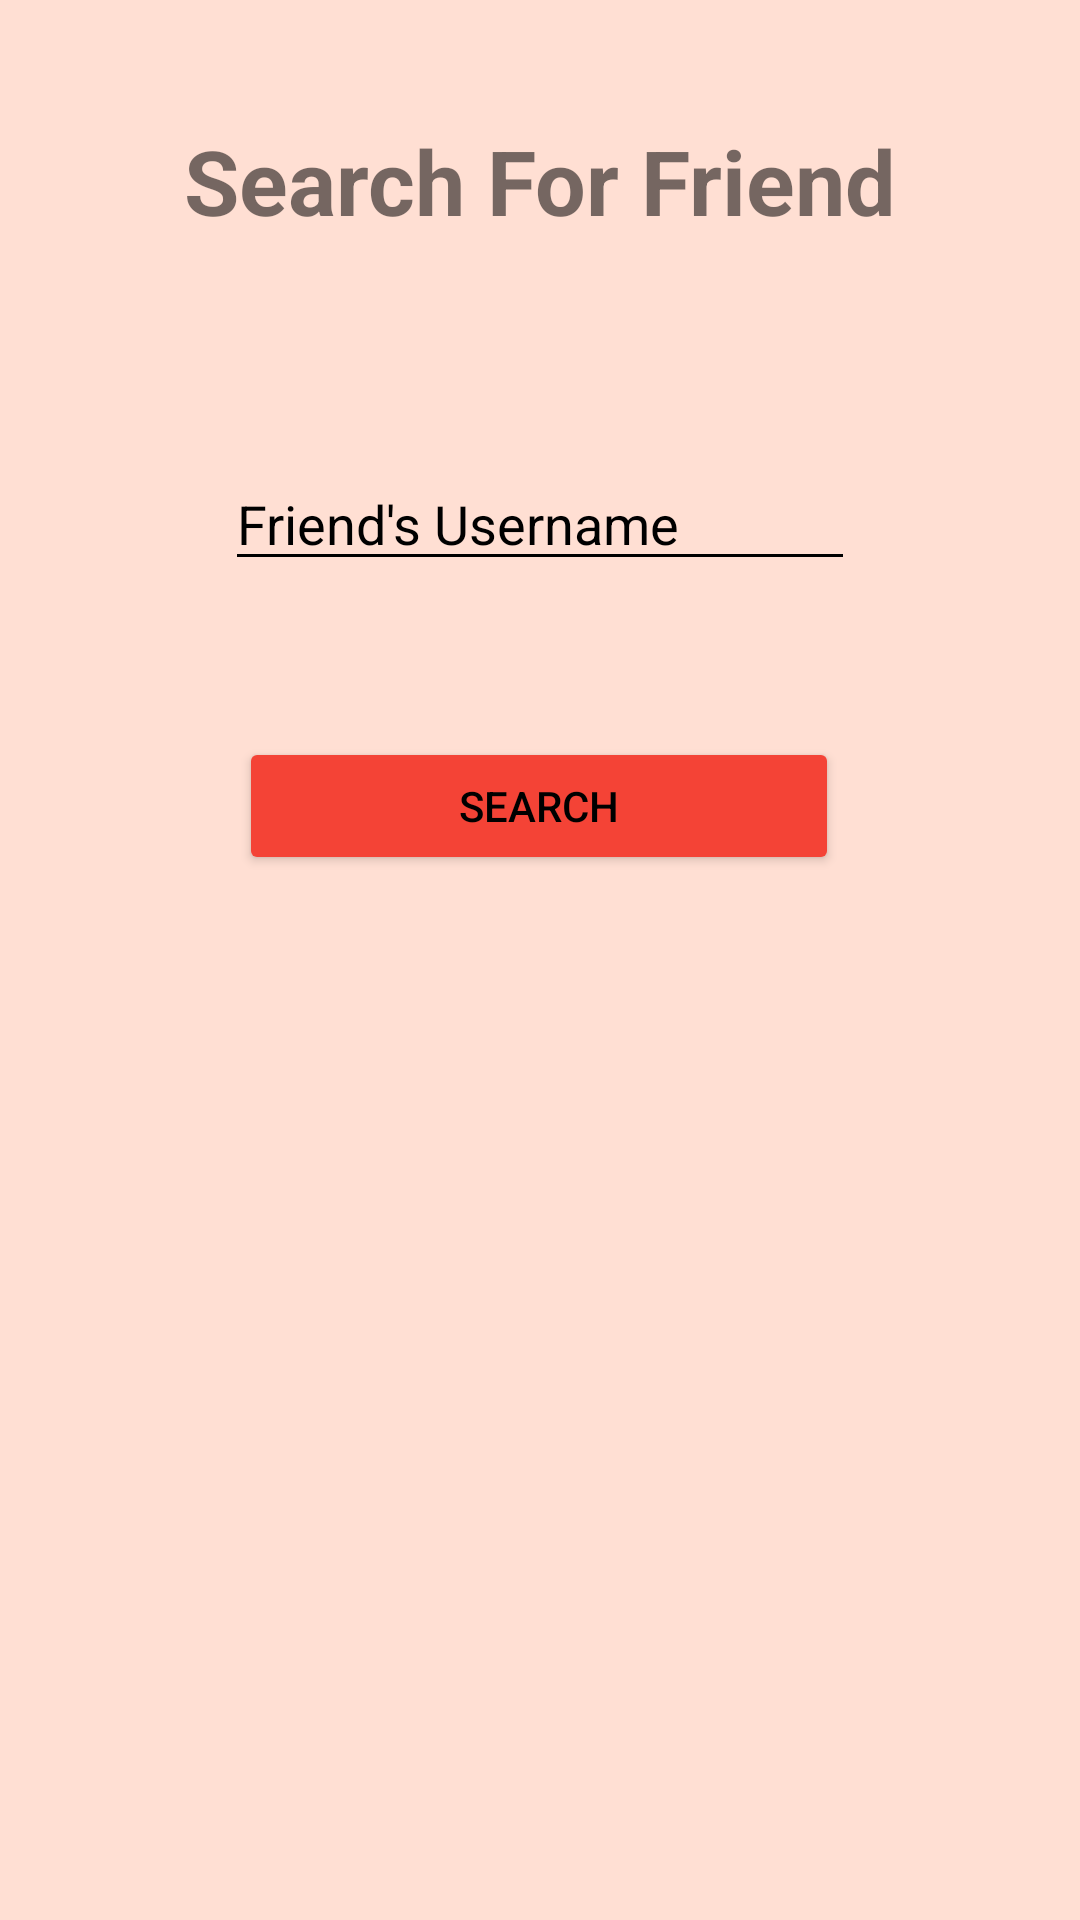

Layout XML and referenced resources for this Android screen:
<!-- AndroidManifest.xml: application theme Theme.SimpleLoginApp -->
<!-- res/layout/activity_view_friend.xml -->
<?xml version="1.0" encoding="utf-8"?>
<androidx.constraintlayout.widget.ConstraintLayout xmlns:android="http://schemas.android.com/apk/res/android"
    xmlns:app="http://schemas.android.com/apk/res-auto"
    xmlns:tools="http://schemas.android.com/tools"
    android:layout_width="match_parent"
    android:layout_height="match_parent"
    android:background="#FFDFD3"
    tools:context=".viewFriend">

    <TextView
        android:id="@+id/tvSearch"
        android:layout_width="wrap_content"
        android:layout_height="wrap_content"
        android:layout_marginTop="40dp"
        android:text="@string/search_for_friend"
        android:textSize="30sp"
        android:textStyle="bold"
        app:layout_constraintEnd_toEndOf="parent"
        app:layout_constraintStart_toStartOf="parent"
        app:layout_constraintTop_toTopOf="parent" />

    <EditText
        android:id="@+id/txtFriendUsername"
        android:layout_width="wrap_content"
        android:layout_height="wrap_content"
        android:layout_marginTop="72dp"
        android:ems="10"
        android:hint="@string/friend_s_username"
        android:inputType="textPersonName"
        android:backgroundTint="@color/black"
        app:layout_constraintEnd_toEndOf="parent"
        app:layout_constraintStart_toStartOf="parent"
        app:layout_constraintTop_toBottomOf="@+id/tvSearch"
        android:autofillHints="" />

    <Button
        android:id="@+id/btnSearchFriend"
        android:layout_width="200dp"
        android:layout_height="46dp"
        android:layout_marginTop="52dp"
        android:text="Search"
        android:textColor="#000000"
        app:backgroundTint="#F44336"
        app:layout_constraintEnd_toEndOf="parent"
        app:layout_constraintHorizontal_bias="0.497"
        app:layout_constraintStart_toStartOf="parent"
        app:layout_constraintTop_toBottomOf="@+id/txtFriendUsername" />

</androidx.constraintlayout.widget.ConstraintLayout>
<!-- resources referenced by this layout -->
<resources>
  <string name="friend_s_username">Friend\'s Username</string>
  <string name="search_for_friend">Search For Friend</string>
  <style name="Theme.SimpleLoginApp" parent="Theme.MaterialComponents.DayNight.DarkActionBar">
          
          <item name="colorPrimary">@color/black</item>
          <item name="colorPrimaryVariant">@color/black</item>
          <item name="colorOnPrimary">@color/white</item>
          
          <item name="colorSecondary">@color/teal_200</item>
          <item name="colorSecondaryVariant">@color/teal_700</item>
          <item name="colorOnSecondary">@color/black</item>
          
          <item name="android:statusBarColor" tools:targetApi="l">?attr/colorPrimaryVariant</item>
          
          <item name="android:textColorHint">@color/black</item>
      </style>
  <!-- not gathered from this repository: default colours our renderer supplied (Android Studio template values) -->
  <color name="teal_200">#FF03DAC5</color>
  <color name="teal_700">#FF018786</color>
  <color name="black">#FF000000</color>
  <color name="white">#FFFFFFFF</color>
</resources>
